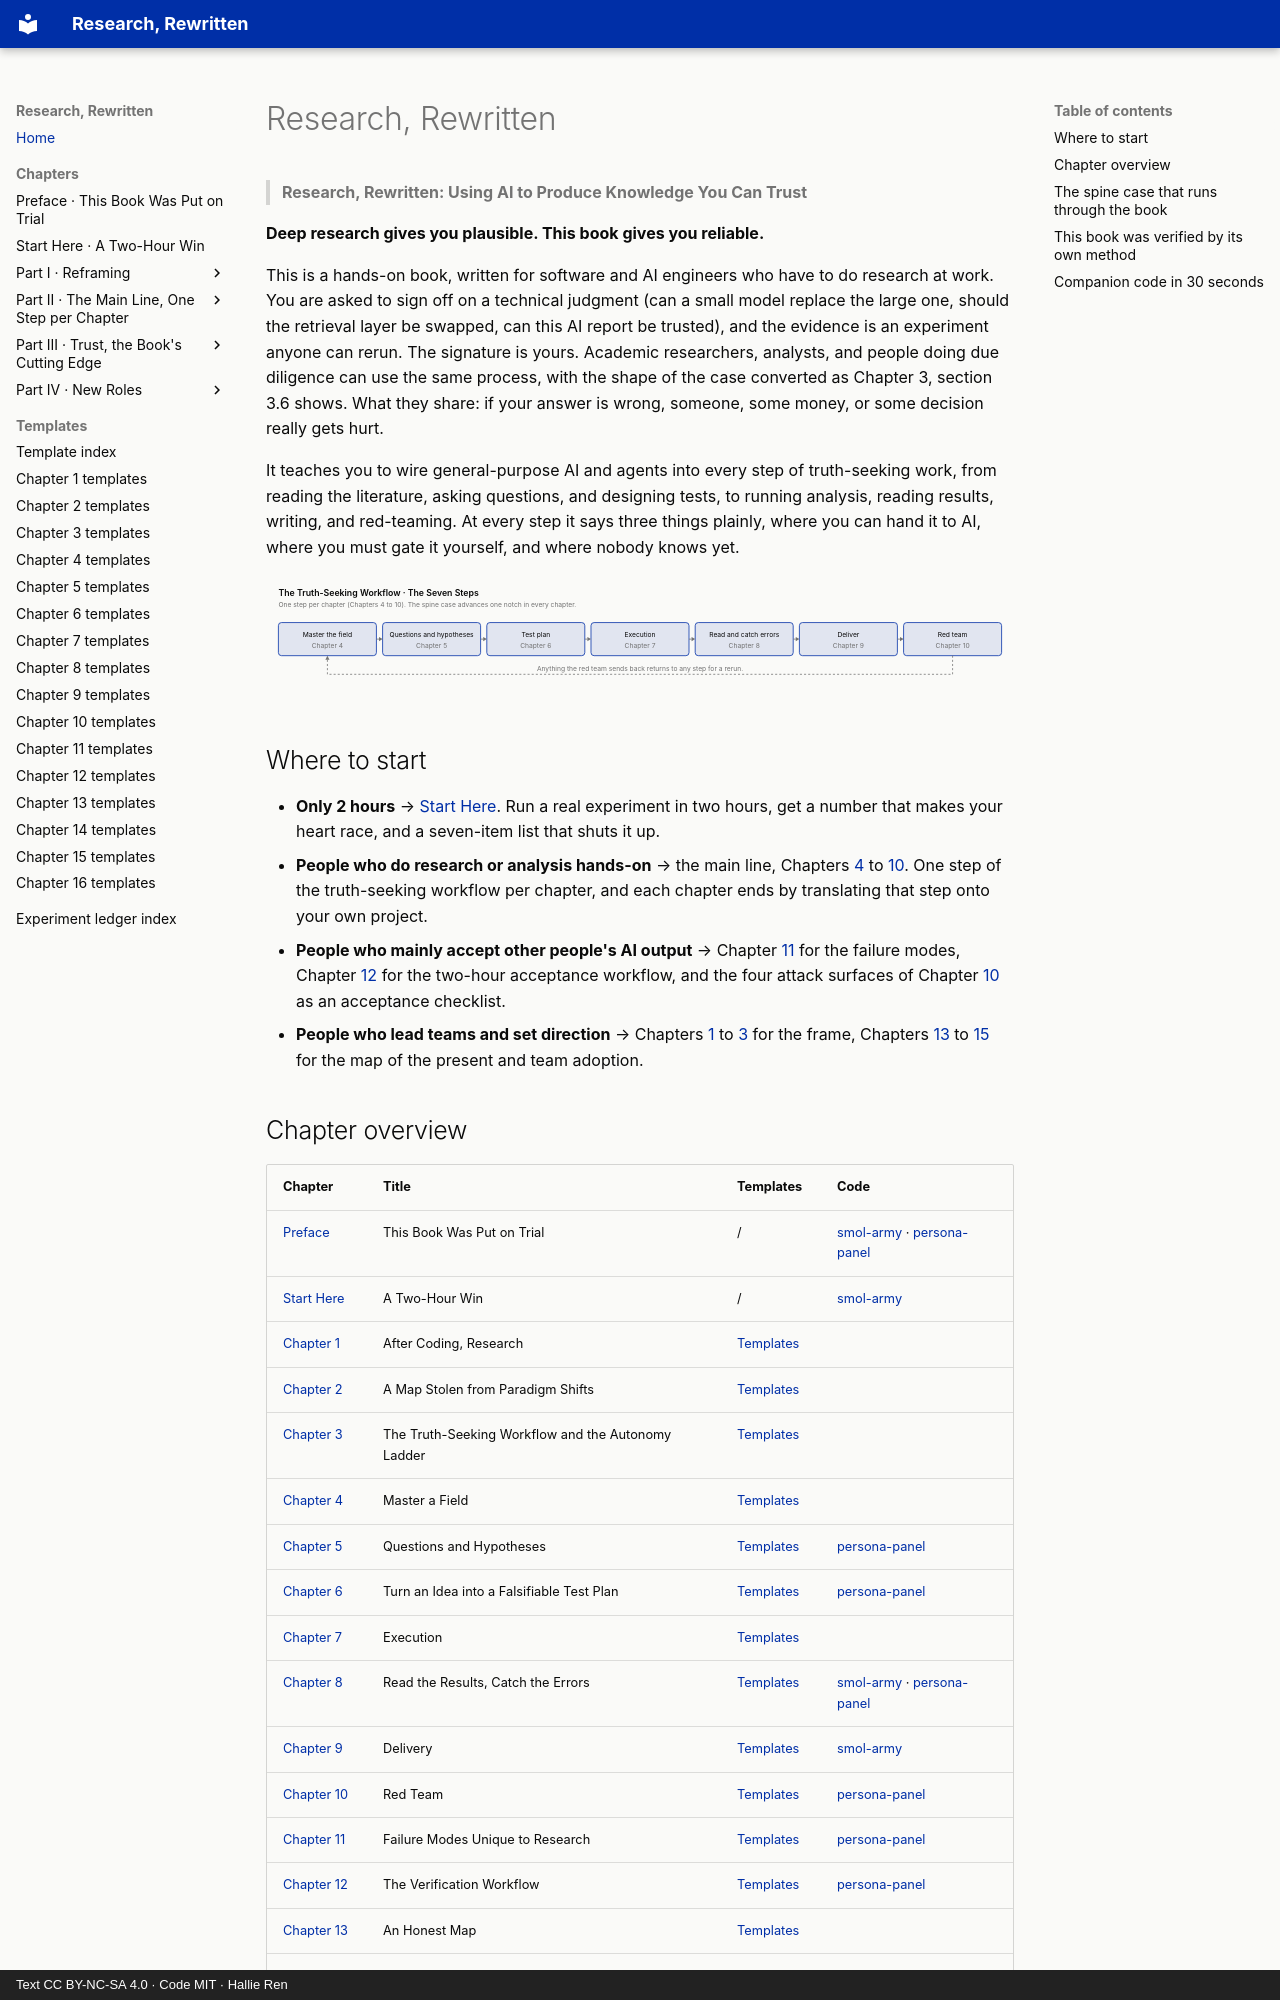

repository: hallieren/research-rewritten · page: index.html · generator: mkdocs · copyright: Text CC BY-NC-SA 4.0 · Code MIT · Hallie Ren

# Research, Rewritten

> **Research, Rewritten: Using AI to Produce Knowledge You Can Trust**

**Deep research gives you plausible. This book gives you reliable.**

This is a hands-on book, written for software and AI engineers who have to do research at work. You are asked to sign off on a technical judgment (can a small model replace the large one, should the retrieval layer be swapped, can this AI report be trusted), and the evidence is an experiment anyone can rerun. The signature is yours. Academic researchers, analysts, and people doing due diligence can use the same process, with the shape of the case converted as Chapter 3, section 3.6 shows. What they share: if your answer is wrong, someone, some money, or some decision really gets hurt.

It teaches you to wire general-purpose AI and agents into every step of truth-seeking work, from reading the literature, asking questions, and designing tests, to running analysis, reading results, writing, and red-teaming. At every step it says three things plainly, where you can hand it to AI, where you must gate it yourself, and where nobody knows yet.

![Panorama of the seven steps of the truth-seeking workflow](assets/images/workflow-panorama.svg)

## Where to start

- **Only 2 hours** → [Start Here](chapters/ch00-start-here.md). Run a real experiment in two hours, get a number that makes your heart race, and a seven-item list that shuts it up.
- **People who do research or analysis hands-on** → the main line, Chapters [4](chapters/ch04.md) to [10](chapters/ch10.md). One step of the truth-seeking workflow per chapter, and each chapter ends by translating that step onto your own project.
- **People who mainly accept other people's AI output** → Chapter [11](chapters/ch11.md) for the failure modes, Chapter [12](chapters/ch12.md) for the two-hour acceptance workflow, and the four attack surfaces of Chapter [10](chapters/ch10.md) as an acceptance checklist.
- **People who lead teams and set direction** → Chapters [1](chapters/ch01.md) to [3](chapters/ch03.md) for the frame, Chapters [13](chapters/ch13.md) to [15](chapters/ch15.md) for the map of the present and team adoption.
